2-way image classification set "RBC_database" from GitHub (MontpellierRessourcesImagerie/mri-workshop-machine-learning); label vocabulary: bad red blood cell, good red blood cell.

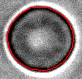
Label: good red blood cell

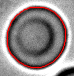
Label: bad red blood cell

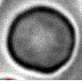
Label: bad red blood cell

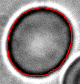
Label: bad red blood cell

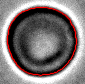
Label: good red blood cell

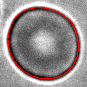
Label: good red blood cell
